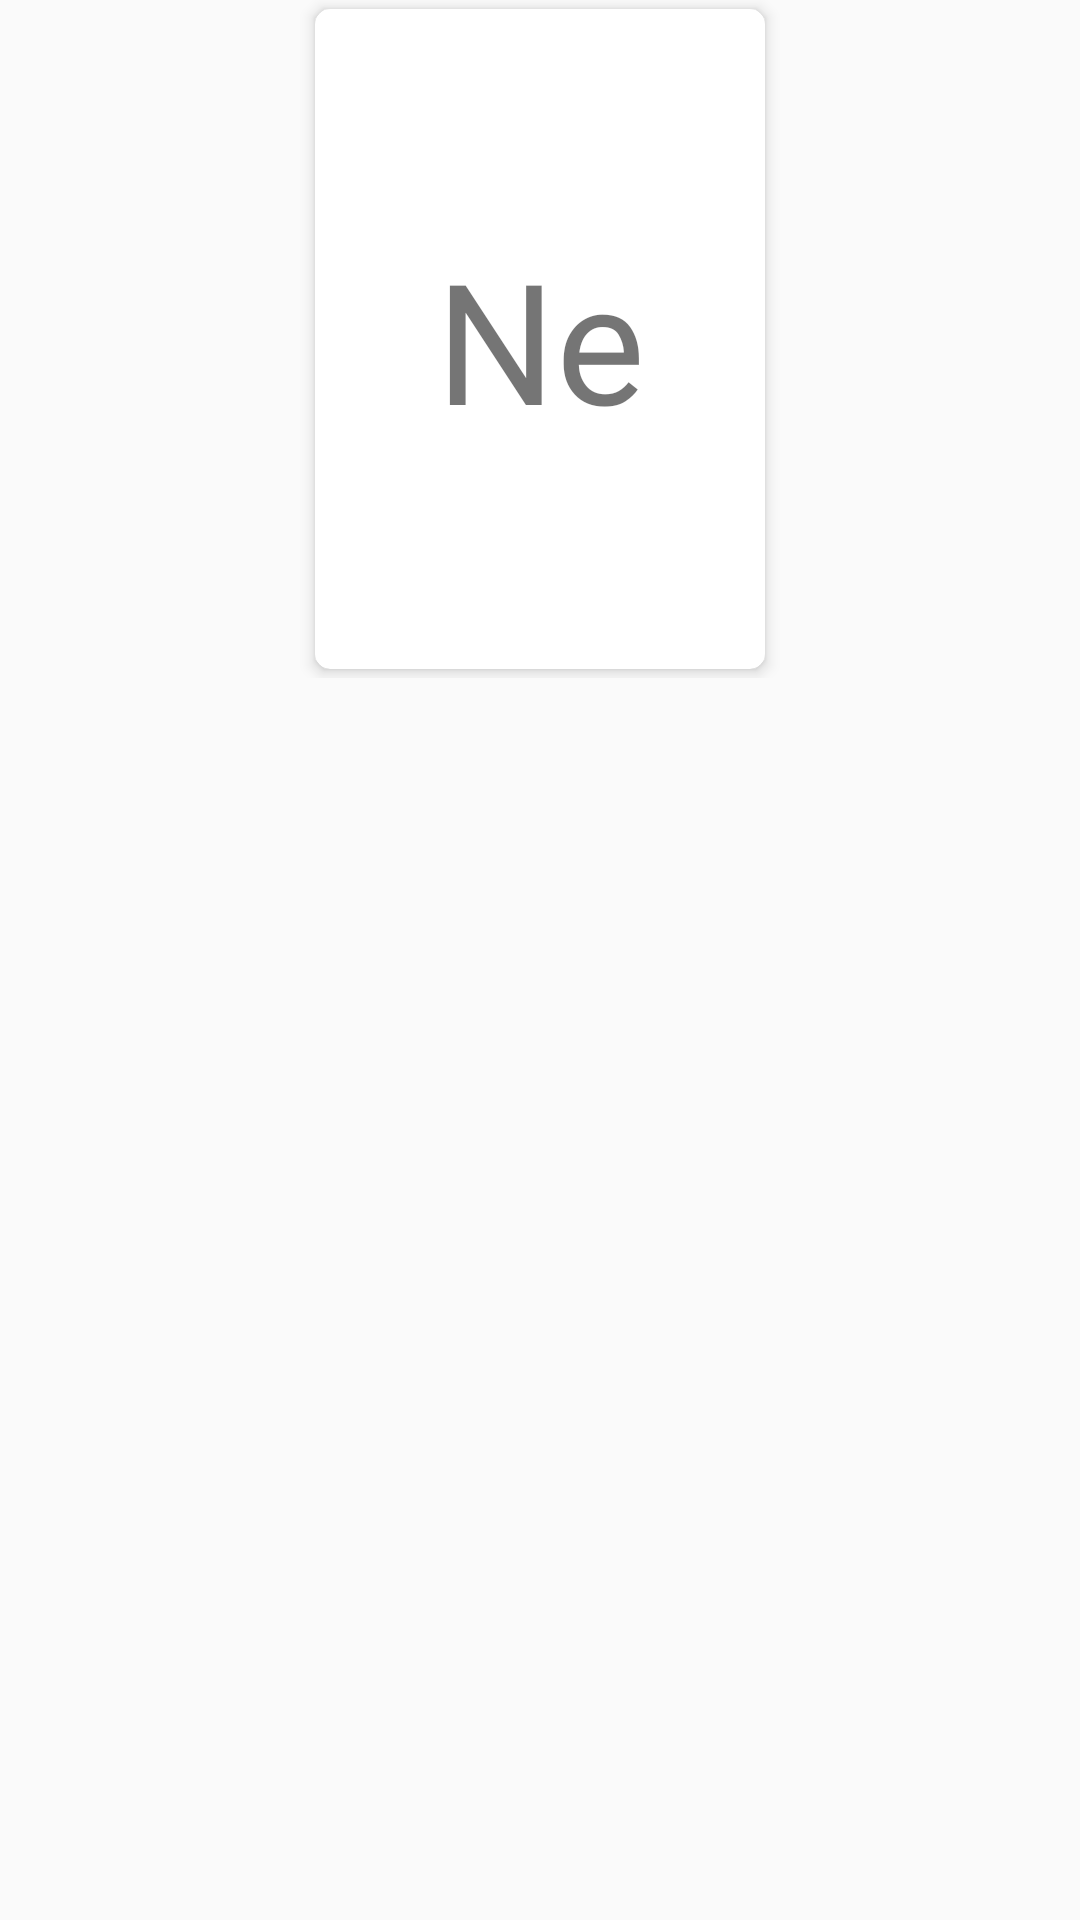

Android layout source for this screen:
<!-- AndroidManifest.xml: application theme AppTheme -->
<!-- res/layout/card_front.xml -->
<?xml version="1.0" encoding="utf-8"?>
<androidx.constraintlayout.widget.ConstraintLayout xmlns:android="http://schemas.android.com/apk/res/android"
    xmlns:app="http://schemas.android.com/apk/res-auto"
    xmlns:tools="http://schemas.android.com/tools"
    android:layout_width="wrap_content"
    android:id="@+id/llParent"
    android:layout_height="wrap_content">

    <LinearLayout
        android:layout_width="wrap_content"
        android:layout_height="wrap_content"
        android:orientation="vertical"
        app:layout_constraintEnd_toEndOf="parent"
        app:layout_constraintStart_toStartOf="parent"
        app:layout_constraintTop_toTopOf="parent">

        <androidx.cardview.widget.CardView
            android:id="@+id/kartu"
            android:layout_width="150dp"
            android:layout_height="220dp"
            android:layout_marginStart="8dp"
            android:layout_marginTop="3dp"
            android:layout_marginEnd="8dp"
            android:layout_marginBottom="3dp"
            android:background="#fff"
            app:cardCornerRadius="5dp"
            app:cardElevation="3dp"
            app:cardMaxElevation="3dp"
            app:layout_constraintBottom_toBottomOf="parent"
            app:layout_constraintEnd_toEndOf="parent"
            app:layout_constraintStart_toStartOf="parent"
            app:layout_constraintTop_toTopOf="parent"
            app:layout_constraintVertical_bias="0.0">

            <LinearLayout
                android:layout_width="match_parent"
                android:layout_height="match_parent"
                android:layout_gravity="center"
                android:layout_marginLeft="1dp"
                android:layout_marginTop="1dp"
                android:layout_marginRight="1dp"
                android:layout_marginBottom="1dp"
                android:gravity="center"
                android:orientation="vertical">

                <TextView
                    android:id="@+id/cardf_simbol"
                    android:layout_width="match_parent"
                    android:layout_height="wrap_content"
                    android:layout_marginBottom="0dp"
                    android:fontFamily="@font/poppins_semibold"
                    android:gravity="center_horizontal"
                    android:text="Ne"
                    android:textAlignment="center"
                    android:textSize="56sp" />

            </LinearLayout>
        </androidx.cardview.widget.CardView>
    </LinearLayout>
</androidx.constraintlayout.widget.ConstraintLayout>
<!-- resources referenced by this layout -->
<resources>
  <style name="AppTheme" parent="Theme.AppCompat.Light.NoActionBar">
          
          <item name="android:windowAnimationStyle">@null</item>
          <item name="colorPrimary">@color/colorPrimary</item>
          <item name="colorPrimaryDark">@color/colorPrimaryDark</item>
          <item name="colorAccent">@color/colorAccent</item>
      </style>
  <color name="colorPrimary">#6200EE</color>
  <color name="colorPrimaryDark">#3700B3</color>
  <color name="colorAccent">#03DAC5</color>
</resources>
